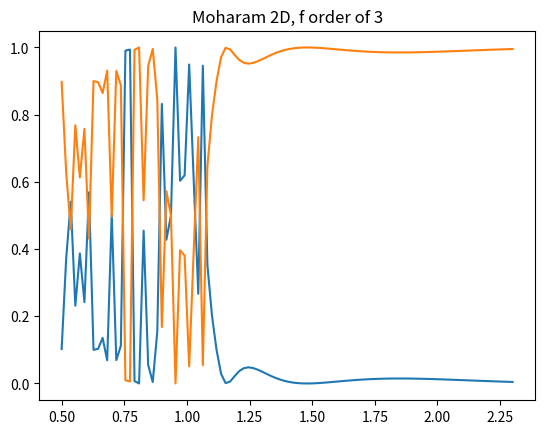

Reproduce this figure in Python.
import matplotlib.pyplot as plt
import numpy as np

from scipy.linalg import circulant


def to_conv_mat(permittivities, fourier_order):
    # FFT scaling
    # https://kr.mathworks.com/matlabcentral/answers/15770-scaling-the-fft-and-the-ifft#:~:text=the%20matlab%20fft%20outputs%202,point%20is%20the%20parseval%20equation.
    ff = 2 * fourier_order + 1

    if len(permittivities[0].shape) == 1:  # 1D
        res = np.ndarray((len(permittivities), 2*fourier_order+1, 2*fourier_order+1)).astype('complex')

        # extend array
        if permittivities.shape[1] < 2 * ff + 1:
            n = (2 * ff + 1) // permittivities.shape[1]
            permittivities = np.repeat(permittivities, n+1, axis=1)

        for i, pmtvy in enumerate(permittivities):
            pmtvy_fft = np.fft.fftn(pmtvy / pmtvy.size)
            pmtvy_fft = np.fft.fftshift(pmtvy_fft)

            center = len(pmtvy_fft) // 2
            pmtvy_fft_cut = (pmtvy_fft[-ff + center: center+ff+1])
            A = np.roll(circulant(pmtvy_fft_cut.flatten()), (pmtvy_fft_cut.size + 1) // 2, 0)
            res[i] = A[:2*fourier_order+1, :2*fourier_order+1]
            # res[i] = circulant(pmtvy_fft_cut)

    else:  # 2D
        res = np.ndarray((len(permittivities), ff ** 2, ff ** 2)).astype('complex')

        # extend array
        if permittivities.shape[0] < 2 * ff + 1:
            n = (2 * ff + 1) // permittivities.shape[1]
            permittivities = np.repeat(permittivities, n+1, axis=0)
        if permittivities.shape[1] < 2 * ff + 1:
            n = (2 * ff + 1) // permittivities.shape[1]
            permittivities = np.repeat(permittivities, n+1, axis=1)

        for i, pmtvy in enumerate(permittivities):

            pmtvy_fft = np.fft.fftn(pmtvy / pmtvy.size)
            pmtvy_fft = np.fft.fftshift(pmtvy_fft)

            center = np.array(pmtvy_fft.shape) // 2

            conv_idx = np.arange(ff-1, -ff, -1)
            conv_idx = circulant(conv_idx)[ff-1:, :ff]

            conv_i = np.repeat(conv_idx, ff, axis=1)
            conv_i = np.repeat(conv_i, [ff] * ff, axis=0)

            conv_j = np.tile(conv_idx, (ff, ff))
            res[i] = pmtvy_fft[center[0] + conv_i, center[1] + conv_j]

    # import matplotlib.pyplot as plt
    #
    # plt.figure()
    # plt.imshow(abs(res[0]), cmap='jet')
    # plt.colorbar()
    # plt.show()

    return res

pi = np.pi

n_I = 1
n_II = 1

theta = 0.001 * pi / 180
phi = 0 * pi / 180
psi = 0 * pi / 180

fourier_order = 3
ff = 2 * fourier_order + 1
center = ff * ff

period = (0.7, 0.7)

wls = np.linspace(0.5, 2.3, 100)

I = np.eye(ff ** 2)
O = np.zeros((ff**2, ff**2))

spectrum_r, spectrum_t = [], []

thickness = [0.46, 0.66]

# permittivity in grating layer
permt = np.ones((1024, 1024))
permt[300:601, 300:601] = 3.48**2
permt = np.array([permt, permt])

E_conv_all = to_conv_mat(permt, fourier_order)

fourier_indices = np.arange(-fourier_order, fourier_order + 1)

delta_i0 = np.zeros(ff**2).reshape((-1, 1))
delta_i0[ff**2//2, 0] = 1

for wl in wls:
    k0 = 2 * np.pi / wl

    kx_vector = k0 * (n_I*np.sin(theta)*np.cos(phi) - fourier_indices * (wl/period[0])).astype('complex')
    ky_vector = k0 * (n_I*np.sin(theta)*np.sin(phi) - fourier_indices * (wl/period[1])).astype('complex')

    Kx = np.diag(np.tile(kx_vector, ff).flatten()) / k0
    Ky = np.diag(np.tile(ky_vector.reshape((-1, 1)), ff).flatten()) / k0

    k_I_z = (k0**2 * n_I ** 2 - kx_vector**2 - ky_vector.reshape((-1, 1))**2)**0.5
    k_II_z = (k0**2 * n_II ** 2 - kx_vector**2 - ky_vector.reshape((-1, 1))**2)**0.5

    k_I_z = k_I_z.flatten().conjugate()
    k_II_z = k_II_z.flatten().conjugate()

    varphi = np.arctan(ky_vector.reshape((-1, 1))/kx_vector).flatten()

    Y_I = np.diag(k_I_z / k0)
    Y_II = np.diag(k_II_z / k0)

    Z_I = np.diag(k_I_z / (k0 * n_I ** 2))
    Z_II = np.diag(k_II_z / (k0 * n_II ** 2))

    big_F = np.block([[I, O], [O, 1j * Z_II]])
    big_G = np.block([[1j * Y_II, O], [O, I]])

    big_T = np.eye(ff**2*2)

    for E_conv, d in zip(E_conv_all[::-1], thickness[::-1]):

        E_i = np.linalg.inv(E_conv)

        B = Kx @ E_i @ Kx - I
        D = Ky @ E_i @ Ky - I

        S2_from_S = np.block(
            [
                [Ky ** 2 + B @ E_conv, Kx @ (E_i @ Ky @ E_conv - Ky)],
                [Ky @ (E_i @ Kx @ E_conv - Kx), Kx ** 2 + D @ E_conv]
            ])

        eigenvalues, W = np.linalg.eig(S2_from_S)

        q = eigenvalues ** 0.5

        q_1 = q[:center]
        q_2 = q[center:]

        Q = np.diag(q)
        Q_i = np.linalg.inv(Q)
        U1_from_S = np.block(
            [
                [-Kx @ Ky, Kx ** 2 - E_conv],
                [E_conv - Ky ** 2, Ky @ Kx]
            ]
        )
        V = U1_from_S @ W @ Q_i

        W_11 = W[:center, :center]
        W_12 = W[:center, center:]
        W_21 = W[center:, :center]
        W_22 = W[center:, center:]

        V_11 = V[:center, :center]
        V_12 = V[:center, center:]
        V_21 = V[center:, :center]
        V_22 = V[center:, center:]

        X_1 = np.diag(np.exp(-k0*q_1*d))
        X_2 = np.diag(np.exp(-k0*q_2*d))

        F_c = np.diag(np.cos(varphi))
        F_s = np.diag(np.sin(varphi))

        W_ss = F_c @ W_21 - F_s @ W_11
        W_sp = F_c @ W_22 - F_s @ W_12
        W_ps = F_c @ W_11 + F_s @ W_21
        W_pp = F_c @ W_12 + F_s @ W_22

        V_ss = F_c @ V_11 + F_s @ V_21
        V_sp = F_c @ V_12 + F_s @ V_22
        V_ps = F_c @ V_21 - F_s @ V_11
        V_pp = F_c @ V_22 - F_s @ V_12

        big_I = np.eye(2*(len(I)))
        big_X = np.block([[X_1, O], [O, X_2]])
        big_W = np.block([[W_ss, W_sp], [W_ps, W_pp]])
        big_V = np.block([[V_ss, V_sp], [V_ps, V_pp]])

        big_W_i = np.linalg.inv(big_W)
        big_V_i = np.linalg.inv(big_V)

        big_A = 0.5 * (big_W_i @ big_F + big_V_i @ big_G)
        big_B = 0.5 * (big_W_i @ big_F - big_V_i @ big_G)

        big_A_i = np.linalg.inv(big_A)

        big_F = big_W @ (big_I + big_X @ big_B @ big_A_i @ big_X)
        big_G = big_V @ (big_I - big_X @ big_B @ big_A_i @ big_X)

        big_T = big_T @ big_A_i @ big_X

    big_F_11 = big_F[:center, :center]
    big_F_12 = big_F[:center, center:]
    big_F_21 = big_F[center:, :center]
    big_F_22 = big_F[center:, center:]

    big_G_11 = big_G[:center, :center]
    big_G_12 = big_G[:center, center:]
    big_G_21 = big_G[center:, :center]
    big_G_22 = big_G[center:, center:]

    # Final Equation in form of AX=B
    final_A = np.block(
        [
            [I, O, -big_F_11, -big_F_12],
            [O, -1j*Z_I, -big_F_21, -big_F_22],
            [-1j*Y_I, O, -big_G_11, -big_G_12],
            [O, I, -big_G_21, -big_G_22],
        ]
    )

    final_B = np.block([
            [-np.sin(psi)*delta_i0],
            [-np.cos(psi) * np.cos(theta) * delta_i0],
            [-1j*np.sin(psi) * n_I * np.cos(theta) * delta_i0],
            [1j*n_I*np.cos(psi) * delta_i0]
        ]
    )

    final_X = np.linalg.inv(final_A) @ final_B

    R_s = final_X[:ff**2, :].flatten()
    R_p = final_X[ff**2:2*ff**2, :].flatten()

    big_T = big_T @ final_X[2*ff**2:, :]
    T_s = big_T[:ff**2, :].flatten()
    T_p = big_T[ff**2:, :].flatten()

    DEri = R_s*np.conj(R_s) * np.real(k_I_z/(k0*n_I*np.cos(theta))) \
           + R_p*np.conj(R_p) * np.real((k_I_z/n_I**2)/(k0*n_I*np.cos(theta)))

    DEti = T_s*np.conj(T_s) * np.real(k_II_z/(k0*n_I*np.cos(theta))) \
           + T_p*np.conj(T_p) * np.real((k_II_z/n_II**2)/(k0*n_I*np.cos(theta)))

    spectrum_r.append(DEri.sum())
    spectrum_t.append(DEti.sum())

plt.plot(wls, spectrum_r)
plt.plot(wls, spectrum_t)
plt.title(f'Moharam 2D, f order of {fourier_order}')
plt.show()
